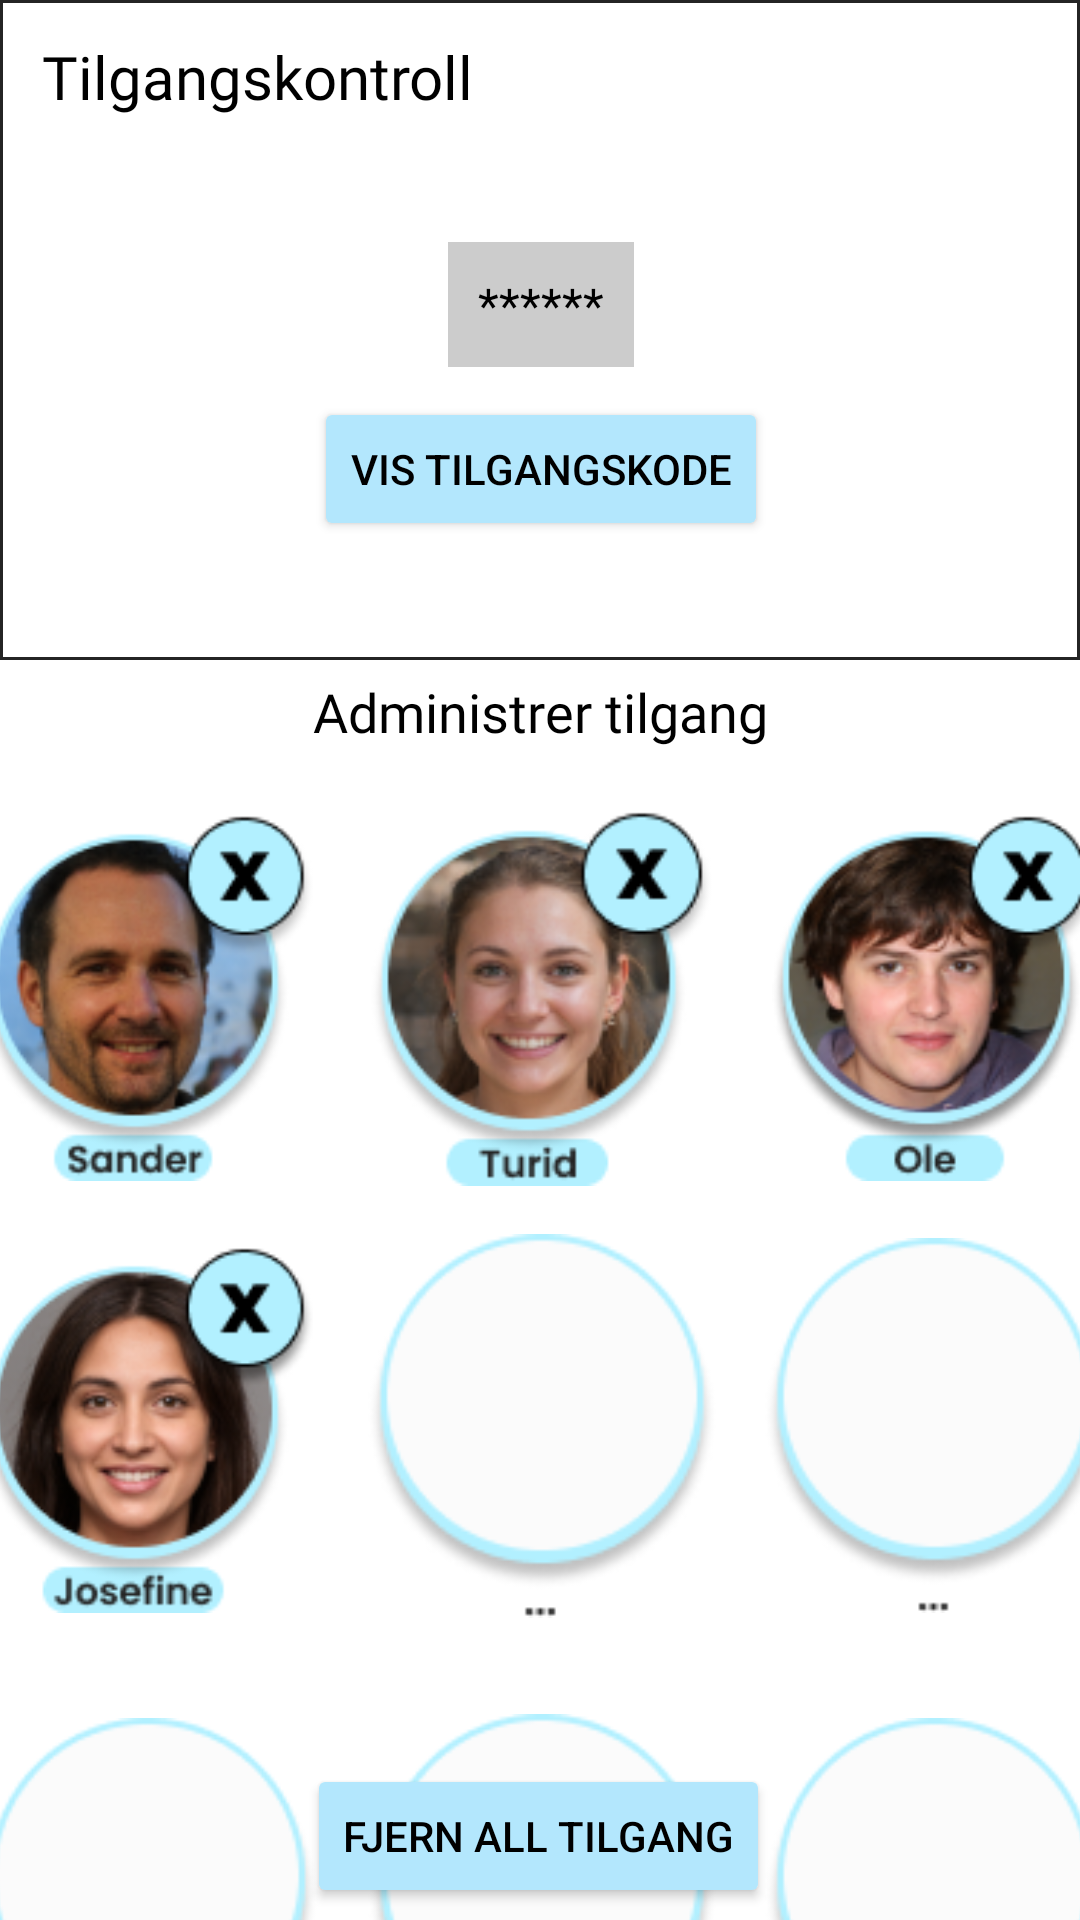

This screen was rendered from an Android layout file. Write that file and the resources it references.
<!-- AndroidManifest.xml: application theme Theme.SmartHomeApp -->
<!-- res/layout/activity_tilgangskontroll.xml -->
<?xml version="1.0" encoding="utf-8"?>
<androidx.constraintlayout.widget.ConstraintLayout
        xmlns:android="http://schemas.android.com/apk/res/android"
        xmlns:app="http://schemas.android.com/apk/res-auto"
        xmlns:tools="http://schemas.android.com/tools"
        android:layout_width="match_parent"
        android:layout_height="match_parent">

    
    <View
            android:id="@+id/topBackground"
            android:layout_width="0dp"
            android:layout_height="220dp"
            android:background="@drawable/top_background_with_stroke"
            app:layout_constraintTop_toTopOf="parent"
            app:layout_constraintStart_toStartOf="parent"
            app:layout_constraintEnd_toEndOf="parent" />

    
    <TextView
            android:id="@+id/headerTitle"
            android:layout_width="wrap_content"
            android:layout_height="wrap_content"
            android:text="@string/access_control_title"
            android:textSize="20sp"
            android:fontFamily="@font/poppins_bold"
            android:textColor="#000000"
            app:layout_constraintTop_toTopOf="parent"
            app:layout_constraintStart_toStartOf="parent"
            app:layout_constraintEnd_toEndOf="parent"
            android:layout_marginTop="12dp" app:layout_constraintHorizontal_bias="0.065"/>

    
    <ImageView
            android:id="@+id/logoutButton"
            android:layout_width="41dp"
            android:layout_height="40dp"
            android:src="@drawable/ic_back"
            app:layout_constraintStart_toStartOf="parent"
            app:layout_constraintTop_toTopOf="parent"
            android:layout_marginTop="12dp"
            android:layout_marginStart="368dp"/>

    
    <LinearLayout
            android:layout_width="409dp"
            android:layout_height="151dp"
            android:orientation="vertical"
            app:layout_constraintTop_toBottomOf="@+id/headerTitle"
            app:layout_constraintStart_toStartOf="parent"
            app:layout_constraintEnd_toEndOf="parent"
            android:layout_marginTop="16dp"
            android:gravity="center">

        
        <TextView
                android:id="@+id/hiddenCodeField"
                android:layout_width="wrap_content"
                android:layout_height="wrap_content"
                android:background="#CCCCCC"
                android:gravity="center"
                android:text="******"
                android:textColor="#000000"
                android:textSize="16sp"
                android:padding="10dp" />

        
        <Button
                android:id="@+id/showAccessCodeButton"
                android:layout_width="wrap_content"
                android:layout_height="wrap_content"
                android:text="@string/access_control_button2"
                android:backgroundTint="#B3E7FD"
                android:textColor="#000000"
                android:layout_marginTop="10dp" />
    </LinearLayout>

    
    <View
            android:id="@+id/sectionSeparator2"
            android:layout_width="0dp"
            android:layout_height="1dp"
            android:background="#242424"
            app:layout_constraintTop_toBottomOf="@id/lightingTitle"
            app:layout_constraintStart_toStartOf="parent"
            app:layout_constraintEnd_toEndOf="parent"
            android:layout_marginTop="550dp" />

    
    <Button
            android:id="@+id/manageDevicesButton"
            android:layout_width="wrap_content"
            android:layout_height="wrap_content"
            android:text="@string/access_control_button3"
            android:backgroundTint="#B3E7FD"
            android:textColor="#000000"
            app:layout_constraintBottom_toBottomOf="parent"
            app:layout_constraintStart_toStartOf="parent"
            app:layout_constraintEnd_toEndOf="parent" app:layout_constraintHorizontal_bias="0.497"
            android:layout_marginBottom="4dp"/>

    
    <TextView
            android:id="@+id/lightingTitle"
            android:layout_width="wrap_content"
            android:layout_height="wrap_content"
            android:text="@string/access_control_button1"
            android:textSize="18sp"
            android:fontFamily="@font/poppins_bold"
            android:textColor="#000000"
            app:layout_constraintTop_toBottomOf="@id/topBackground"
            app:layout_constraintStart_toStartOf="parent"
            app:layout_constraintEnd_toEndOf="parent"
            android:layout_marginTop="5dp"/>

    
    <LinearLayout
            android:layout_width="0dp"
            android:layout_height="wrap_content"
            android:orientation="horizontal"
            app:layout_constraintTop_toBottomOf="@+id/lightingTitle"
            app:layout_constraintStart_toStartOf="parent"
            app:layout_constraintEnd_toEndOf="parent"
            android:layout_marginTop="16dp"
            android:gravity="center">

        
        <ImageView
                android:id="@+id/person1"
                android:layout_width="125dp"
                android:layout_height="125dp"
                android:src="@drawable/ic_sander"
                android:layout_margin="2dp"/>

        
        <ImageView
                android:id="@+id/person2"
                android:layout_width="130dp"
                android:layout_height="128dp"
                android:src="@drawable/ic_turid"
                android:layout_margin="2dp"/>

        
        <ImageView
                android:id="@+id/person3"
                android:layout_width="124dp"
                android:layout_height="125dp"
                android:src="@drawable/ic_ole"
                android:layout_margin="2dp"/>
    </LinearLayout>

    
    <LinearLayout
            android:layout_width="0dp"
            android:layout_height="wrap_content"
            android:orientation="horizontal"
            app:layout_constraintTop_toBottomOf="@+id/lightingTitle"
            app:layout_constraintStart_toStartOf="parent"
            app:layout_constraintEnd_toEndOf="parent"
            android:layout_marginTop="160dp"
            android:gravity="center">

        
        <ImageView
                android:id="@+id/person4"
                android:layout_width="125dp"
                android:layout_height="125dp"
                android:src="@drawable/ic_josefine"
                android:layout_margin="2dp"/>

        
        <ImageView
                android:id="@+id/person5"
                android:layout_width="130dp"
                android:layout_height="128dp"
                android:src="@drawable/ic_empty"
                android:layout_margin="2dp"/>

        
        <ImageView
                android:id="@+id/person6"
                android:layout_width="124dp"
                android:layout_height="125dp"
                android:src="@drawable/ic_empty"
                android:layout_margin="2dp"/>
    </LinearLayout>

    
    <LinearLayout
            android:layout_width="0dp"
            android:layout_height="wrap_content"
            android:orientation="horizontal"
            app:layout_constraintTop_toBottomOf="@+id/lightingTitle"
            app:layout_constraintStart_toStartOf="parent"
            app:layout_constraintEnd_toEndOf="parent"
            android:layout_marginTop="320dp"
            android:gravity="center">

        
        <ImageView
                android:id="@+id/person7"
                android:layout_width="125dp"
                android:layout_height="125dp"
                android:src="@drawable/ic_empty"
                android:layout_margin="2dp"/>

        
        <ImageView
                android:id="@+id/person8"
                android:layout_width="130dp"
                android:layout_height="128dp"
                android:src="@drawable/ic_empty"
                android:layout_margin="2dp"/>

        
        <ImageView
                android:id="@+id/person9"
                android:layout_width="124dp"
                android:layout_height="125dp"
                android:src="@drawable/ic_empty"
                android:layout_margin="2dp"/>
    </LinearLayout>
</androidx.constraintlayout.widget.ConstraintLayout>
<!-- resources referenced by this layout -->
<resources>
  <!-- drawable ic_back: png bitmap (drawable, 593 bytes) -->
  <!-- drawable ic_empty: png bitmap (drawable, 5883 bytes) -->
  <!-- drawable ic_josefine: png bitmap (drawable, 23383 bytes) -->
  <!-- drawable ic_ole: png bitmap (drawable, 24226 bytes) -->
  <!-- drawable ic_sander: png bitmap (drawable, 23847 bytes) -->
  <!-- drawable ic_turid: png bitmap (drawable, 23250 bytes) -->
  <!-- drawable top_background_with_stroke (drawable) -->
  <shape xmlns:android="http://schemas.android.com/apk/res/android">
      <solid android:color="#FFFFFF" />
      <stroke android:width="1dp" android:color="#242424" />
      <corners android:radius="0dp" />
  </shape>
  <string name="access_control_button1">Administrer tilgang</string>
  <string name="access_control_button2">Vis tilgangskode</string>
  <string name="access_control_button3">Fjern all tilgang</string>
  <string name="access_control_title">Tilgangskontroll</string>
  <style name="Theme.SmartHomeApp" parent="Base.Theme.SmartHomeApp" />
  <style name="Base.Theme.SmartHomeApp" parent="Theme.Material3.DayNight.NoActionBar">
          
          <item name="android:textColor">#000000</item> 
          <item name="android:windowBackground">#FFFFFF</item> 
      </style>
</resources>
